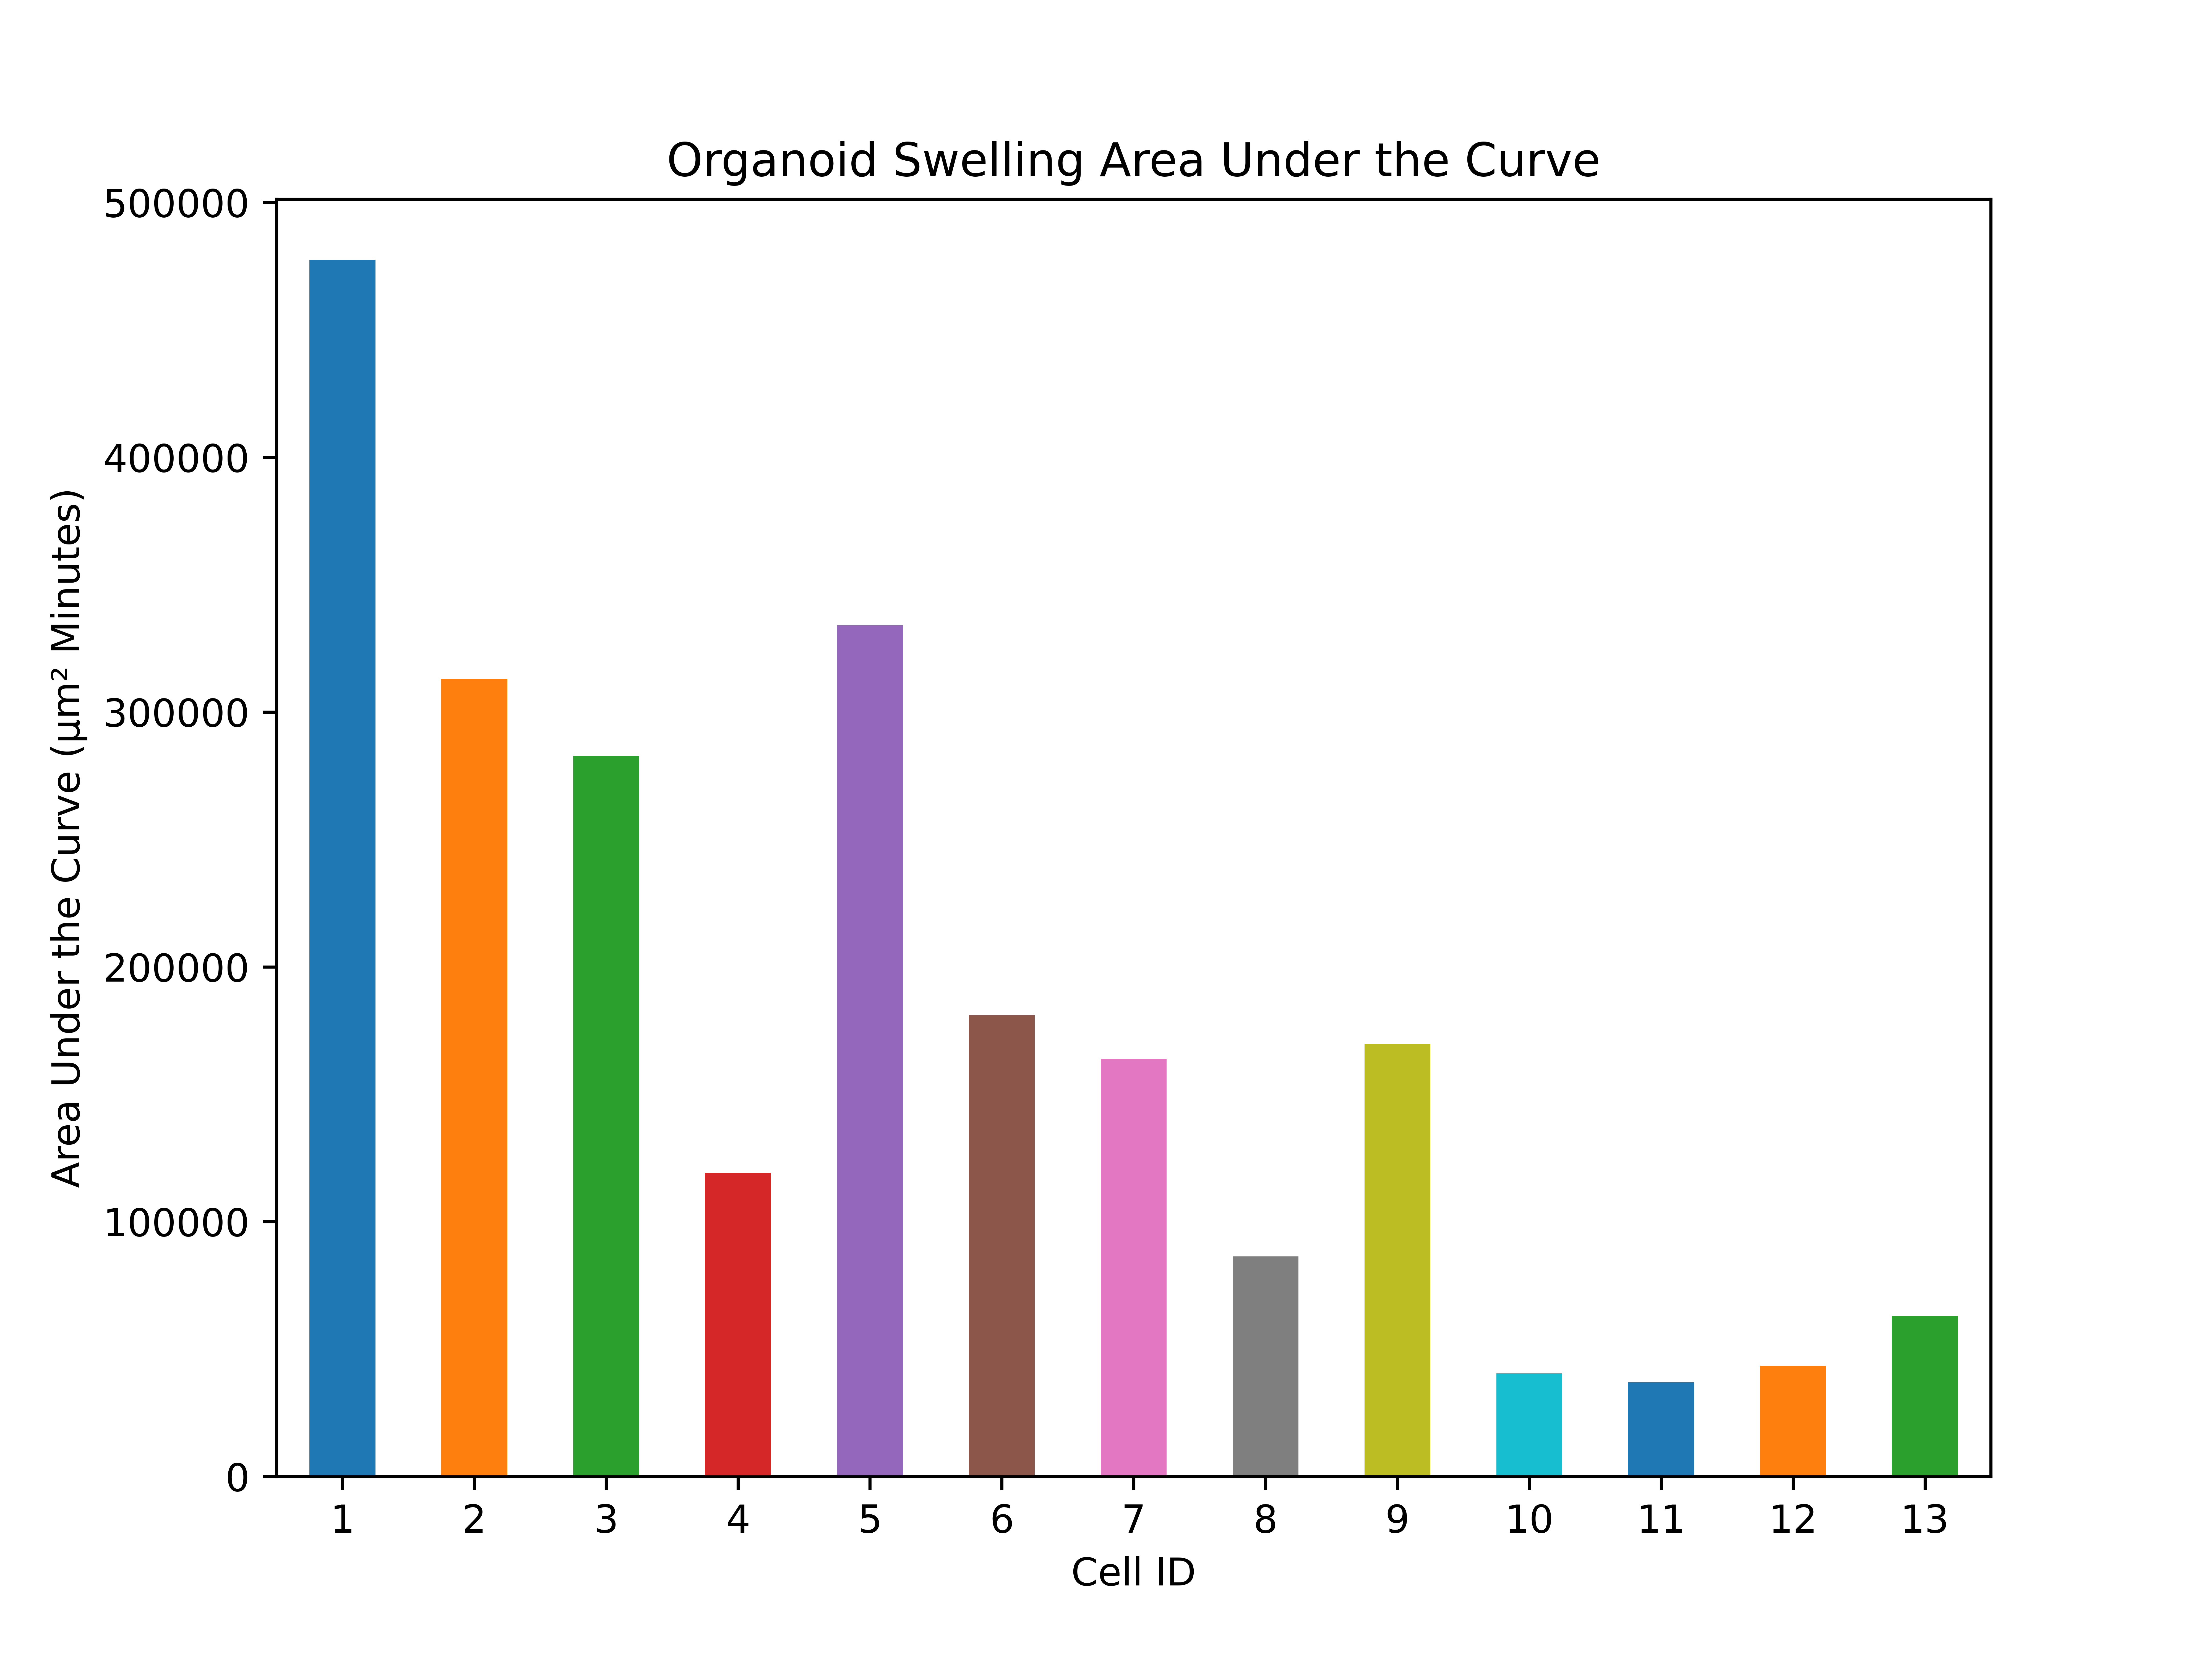

The table this chart was drawn from, first rows:
, , Organoid Swelling Area Under the Curve (…
Cell ID, 1, 477424
Cell ID, 2, 312937
Cell ID, 3, 282925
Cell ID, 4, 119176
Cell ID, 5, 334039
Cell ID, 6, 181051
Cell ID, 7, 163801
Cell ID, 8, 86397
Cell ID, 9, 169778
Cell ID, 10, 40523
Cell ID, 11, 37048
Cell ID, 12, 43488
Cell ID, 13, 62963
